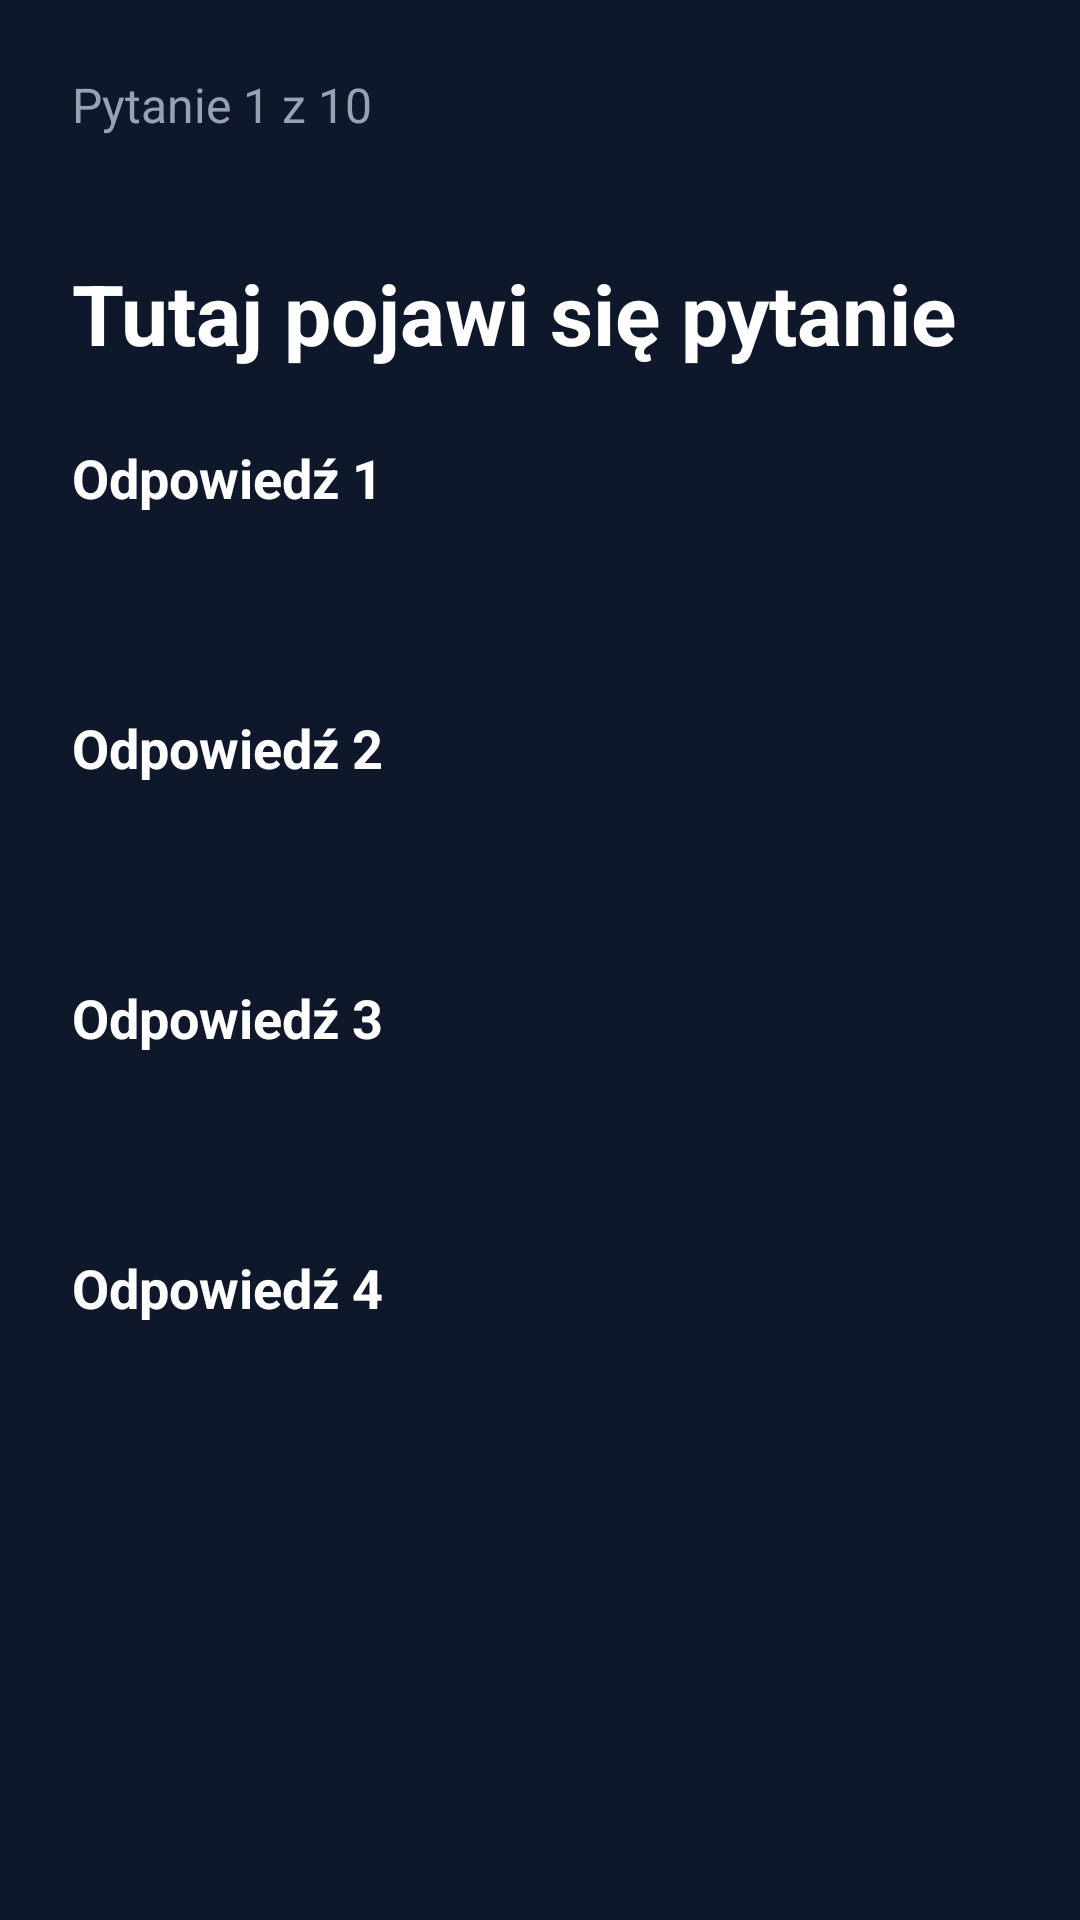

Produce the Android XML layout that renders to this screen, including the resource entries it uses.
<!-- AndroidManifest.xml: application theme Theme.Quiz -->
<!-- res/layout/activity_quiz.xml -->
<?xml version="1.0" encoding="utf-8"?>
<ScrollView
    xmlns:android="http://schemas.android.com/apk/res/android"
    android:layout_width="match_parent"
    android:layout_height="match_parent"
    android:background="#0F172A">

    <LinearLayout
        android:layout_width="match_parent"
        android:layout_height="wrap_content"
        android:orientation="vertical"
        android:padding="24dp">

        
        <TextView
            android:id="@+id/questionCounter"
            android:layout_width="wrap_content"
            android:layout_height="wrap_content"
            android:text="Pytanie 1 z 10"
            android:textColor="#94A3B8"
            android:textSize="16sp"
            android:layout_marginBottom="2dp"/>

        

        <ProgressBar
            android:id="@+id/quizProgressBar"
            style="?android:attr/progressBarStyleHorizontal"
            android:layout_width="match_parent"
            android:layout_height="8dp"
            android:max="10"
            android:progress="1"
            android:progressTint="#38BDF8"
            android:layout_marginBottom="30dp"
            android:layout_marginTop="0dp"/>


        

        <TextView
            android:id="@+id/questionText"
            android:layout_width="match_parent"
            android:layout_height="wrap_content"
            android:text="Tutaj pojawi się pytanie"
            android:textColor="#FFFFFF"
            android:textSize="28sp"
            android:textStyle="bold"
            android:layout_marginBottom="24dp"/>

        

        <ImageView
            android:id="@+id/questionImage"
            android:layout_width="220dp"
            android:layout_height="220dp"
            android:layout_gravity="center"
            android:layout_marginBottom="24dp"
            android:scaleType="fitCenter"
            android:visibility="gone"/>

        

        <LinearLayout
            android:id="@+id/answersLayout"
            android:layout_width="match_parent"
            android:layout_height="wrap_content"
            android:orientation="vertical">

            <Button
                android:id="@+id/answer1"
                android:layout_width="match_parent"
                android:layout_height="70dp"
                android:text="Odpowiedź 1"
                android:textColor="#FFFFFF"
                android:textSize="18sp"
                android:textStyle="bold"
                android:backgroundTint="#1E293B"
                android:layout_marginBottom="20dp"/>

            <Button
                android:id="@+id/answer2"
                android:layout_width="match_parent"
                android:layout_height="70dp"
                android:text="Odpowiedź 2"
                android:textColor="#FFFFFF"
                android:textSize="18sp"
                android:textStyle="bold"
                android:backgroundTint="#1E293B"
                android:layout_marginBottom="20dp"/>

            <Button
                android:id="@+id/answer3"
                android:layout_width="match_parent"
                android:layout_height="70dp"
                android:text="Odpowiedź 3"
                android:textColor="#FFFFFF"
                android:textSize="18sp"
                android:textStyle="bold"
                android:backgroundTint="#1E293B"
                android:layout_marginBottom="20dp"/>

            <Button
                android:id="@+id/answer4"
                android:layout_width="match_parent"
                android:layout_height="70dp"
                android:text="Odpowiedź 4"
                android:textColor="#FFFFFF"
                android:textSize="18sp"
                android:textStyle="bold"
                android:backgroundTint="#1E293B"
                android:layout_marginBottom="20dp"/>

        </LinearLayout>

    </LinearLayout>

</ScrollView>
<!-- resources referenced by this layout -->
<resources>

</resources>
